Run: headless pygame with SDL's dummy video driver; simulated clock (each Clock.tick advances the game by its frame time, no real sleeping); random seed 0; keys injected as events and as key.get_pressed() state; mouse plan: one left click at the window centre at the start of phase 2, then a move to the lower-right quarter at the start of phase 3; restart key R tapped at the start of phases 3 and 4.
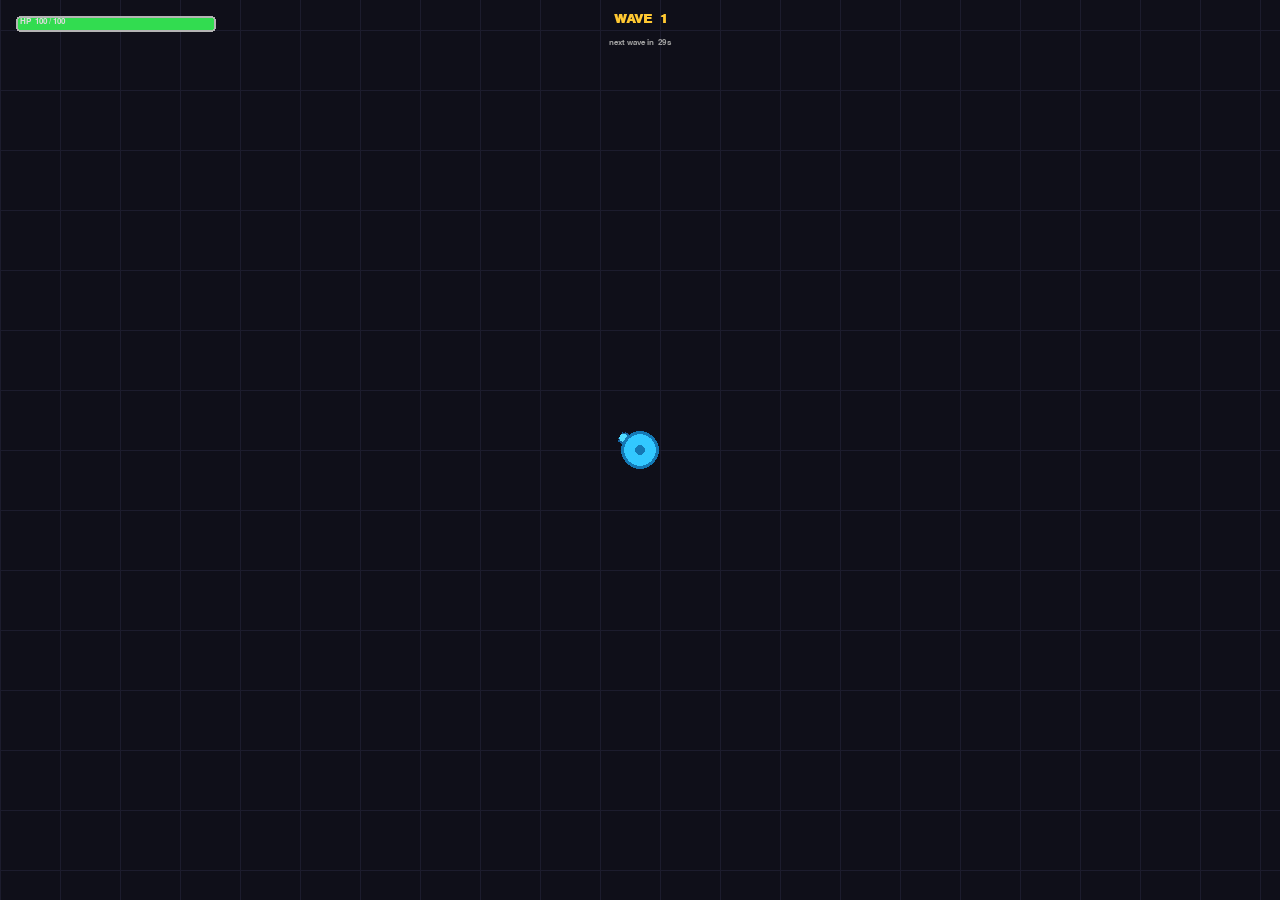
Frame 1 of 4 · flips 1–60 · no input
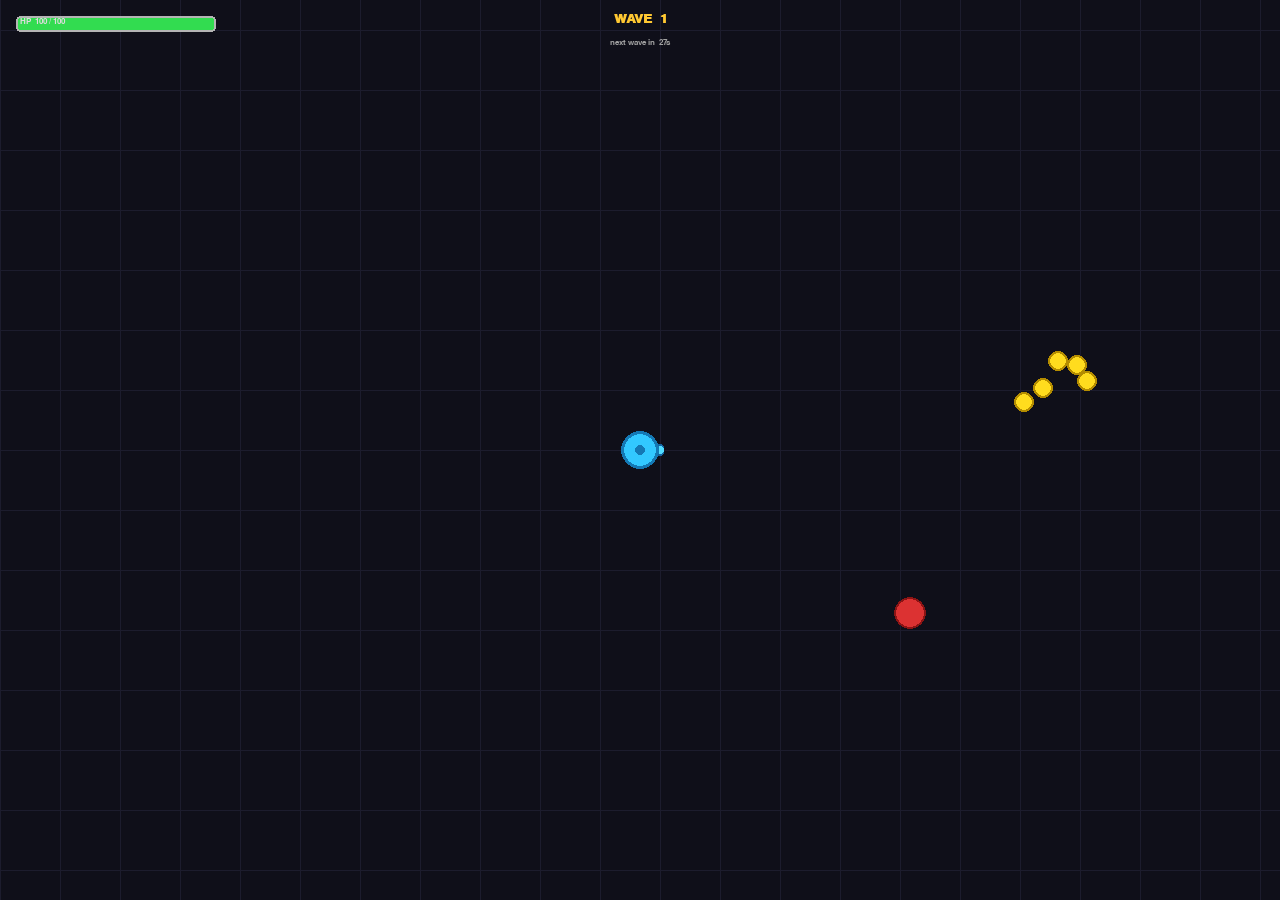
Frame 2 of 4 · flips 61–180 · clicked the window centre · tapped SPACE, RETURN · held RIGHT (→), D
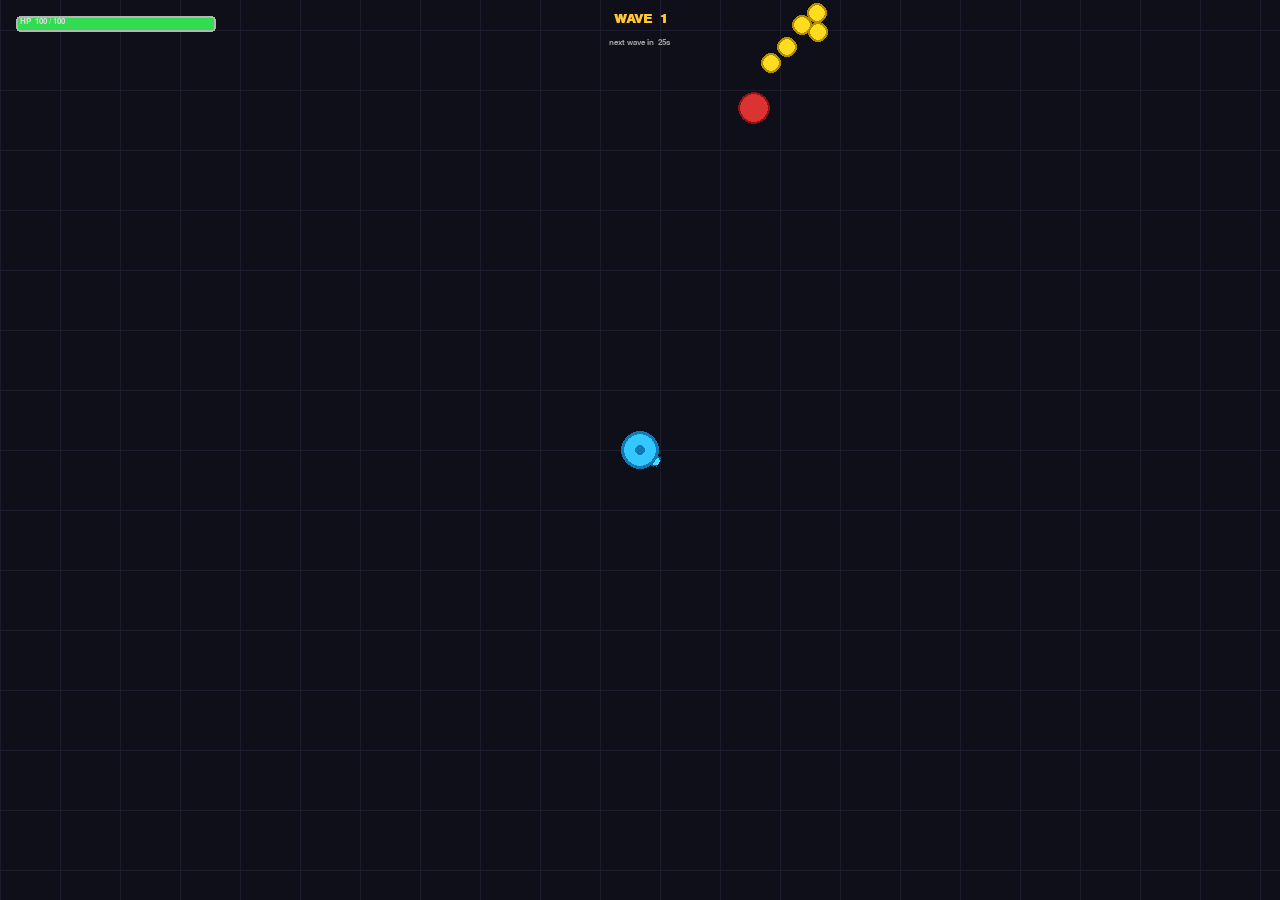
Frame 3 of 4 · flips 181–300 · moved the mouse to the lower-right quarter · tapped R · held DOWN (↓), S
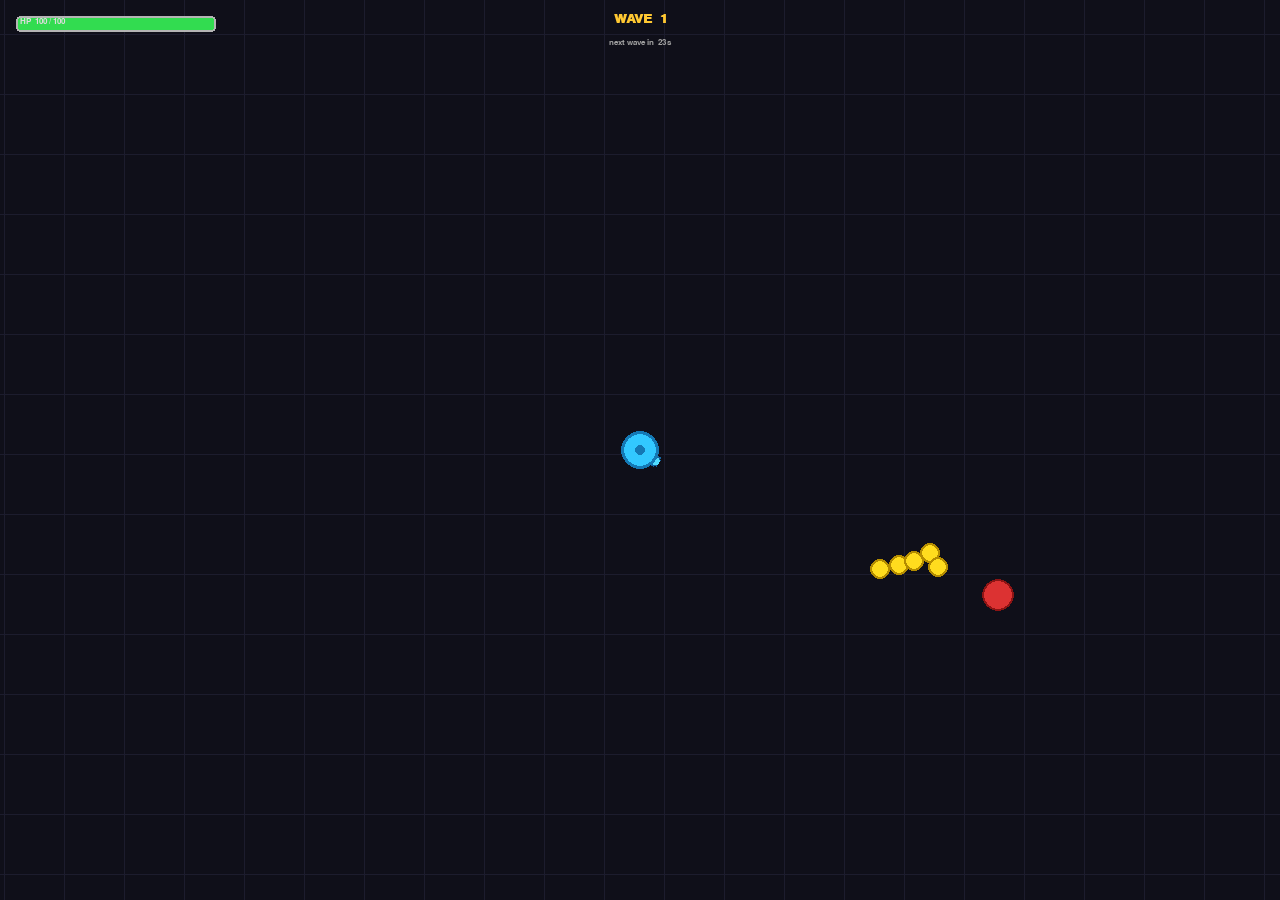
Frame 4 of 4 · flips 301–420 · tapped R · held LEFT (←), A, UP (↑), W

The pygame program that drew these frames:

import pygame
import math
import sys
import random

# ── Window ────────────────────────────────────────────
WIDTH, HEIGHT = 1280, 900
FPS = 60

# ── Map ───────────────────────────────────────────────
MAP_W, MAP_H = 3200, 2400
BORDER       = 40
GRID_SIZE    = 60

# ── Colors ────────────────────────────────────────────
BORDER_COL  = (0, 0, 0)
BG          = (15, 15, 25)
GRID_COL    = (28, 28, 45)
PLAYER_COL  = (50, 200, 255)
PLAYER_RIM  = (20, 120, 180)
BARREL_COL  = (80, 220, 255)
BARREL_RIM  = (20, 100, 160)
BULLET_COL  = (255, 230, 60)
BULLET_RIM  = (255, 140, 0)
RED_COL     = (220, 50,  50)
RED_RIM     = (140, 20,  20)
YELLOW_COL  = (255, 220, 30)
YELLOW_RIM  = (180, 140,  0)
TANK_COL    = (160, 40, 220)
TANK_RIM    = (80,   0, 130)
HP_BG       = (60, 10, 10)
HP_FG       = (220, 50, 50)
TANK_HP_FG  = (160, 40, 220)

# ── Player ────────────────────────────────────────────
PLAYER_SPEED  = 5
PLAYER_RADIUS = 16
BARREL_LEN    = 24
BARREL_W      = 6
PLAYER_MAX_HP = 100

# ── Bullet ────────────────────────────────────────────
BULLET_RADIUS = 4
BULLET_SPEED  = 12

# ── Waves ─────────────────────────────────────────────
WAVE_DURATION    = 30 * FPS   # 30 seconds per wave
SPAWN_MARGIN     = 80         # px outside camera to spawn


# ──────────────────────────────────────────────────────
#  WAVE CONFIG  (endless, scales every wave)
#  Each entry: (interval_frames, type, count_per_spawn)
#  interval = how many frames between each spawn event of that type
#  At wave W, interval shrinks and count grows
# ──────────────────────────────────────────────────────
def wave_config(wave):
    """Return spawn parameters scaled to the current wave number."""
    # Base intervals (frames between spawns)
    red_interval    = max(90,  240 - wave * 12)   # starts at 240, floor 90
    yellow_interval = max(120, 300 - wave * 15)   # starts at 300, floor 120
    tank_interval   = max(300, 600 - wave * 25)   # starts at 600, floor 300

    # Enemies per spawn event
    red_count    = 1 + wave // 3          # +1 red every 3 waves
    yellow_count = 5 + wave // 2          # yellow packs grow faster
    tank_count   = 1 + wave // 6          # tanks come in pairs eventually

    return {
        'red':    {'interval': red_interval,    'count': red_count},
        'yellow': {'interval': yellow_interval, 'count': yellow_count},
        'tank':   {'interval': tank_interval,   'count': tank_count},
    }


# ──────────────────────────────────────────────────────
#  CAMERA
# ──────────────────────────────────────────────────────
class Camera:
    def __init__(self):
        self.x = self.y = 0

    def update(self, tx, ty):
        self.x = max(0, min(tx - WIDTH  // 2, MAP_W - WIDTH))
        self.y = max(0, min(ty - HEIGHT // 2, MAP_H - HEIGHT))

    def to_screen(self, wx, wy):
        return wx - self.x, wy - self.y

    def to_world(self, sx, sy):
        return sx + self.x, sy + self.y


# ──────────────────────────────────────────────────────
#  BULLET
# ──────────────────────────────────────────────────────
class Bullet:
    def __init__(self, wx, wy, angle):
        self.x  = wx
        self.y  = wy
        self.vx = math.cos(angle) * BULLET_SPEED
        self.vy = math.sin(angle) * BULLET_SPEED
        self.active = True

    def update(self):
        self.x += self.vx
        self.y += self.vy
        if not (BORDER < self.x < MAP_W - BORDER and BORDER < self.y < MAP_H - BORDER):
            self.active = False

    def draw(self, screen, cam):
        sx, sy = cam.to_screen(self.x, self.y)
        pygame.draw.circle(screen, BULLET_RIM, (int(sx), int(sy)), BULLET_RADIUS + 3)
        pygame.draw.circle(screen, BULLET_COL, (int(sx), int(sy)), BULLET_RADIUS)


# ──────────────────────────────────────────────────────
#  ENEMY BASE
# ──────────────────────────────────────────────────────
class Enemy:
    def __init__(self, x, y, radius, hp, speed, damage, color, rim):
        self.x      = x
        self.y      = y
        self.radius = radius
        self.hp     = hp
        self.max_hp = hp
        self.speed  = speed
        self.damage = damage
        self.color  = color
        self.rim    = rim
        self.dead   = False
        self.flash  = 0

    def move_toward(self, tx, ty, enemies):
        dx = tx - self.x
        dy = ty - self.y
        dist = math.hypot(dx, dy)
        if dist > 0:
            nx = (dx / dist) * self.speed
            ny = (dy / dist) * self.speed
        else:
            nx = ny = 0

        self.x += nx
        self.y += ny

        # ── Solid circle collision vs other enemies ──
        for other in enemies:
            if other is self:
                continue
            gap = math.hypot(self.x - other.x, self.y - other.y)
            min_dist = self.radius + other.radius
            if gap < min_dist and gap > 0:
                # Push self away from other
                push = (min_dist - gap) / gap
                self.x += (self.x - other.x) * push * 0.5
                self.y += (self.y - other.y) * push * 0.5

        r = self.radius
        self.x = max(BORDER + r, min(MAP_W - BORDER - r, self.x))
        self.y = max(BORDER + r, min(MAP_H - BORDER - r, self.y))

    def hit(self, damage=1):
        self.hp -= damage
        self.flash = 6
        if self.hp <= 0:
            self.dead = True

    def collides_with_player(self, px, py, pr):
        return math.hypot(self.x - px, self.y - py) < self.radius + pr

    def push_from_player(self, px, py, pr):
        """Solid collision: push enemy out of player circle."""
        dist = math.hypot(self.x - px, self.y - py)
        min_d = self.radius + pr
        if 0 < dist < min_d:
            push = (min_d - dist) / dist
            self.x += (self.x - px) * push
            self.y += (self.y - py) * push

    def draw(self, screen, cam):
        sx, sy = cam.to_screen(self.x, self.y)
        if not (-self.radius < sx < WIDTH + self.radius and
                -self.radius < sy < HEIGHT + self.radius):
            return
        col = (255, 255, 255) if self.flash > 0 else self.color
        self.flash = max(0, self.flash - 1)
        pygame.draw.circle(screen, self.rim, (int(sx), int(sy)), self.radius + 2)
        pygame.draw.circle(screen, col,      (int(sx), int(sy)), self.radius)
        self._draw_hp_bar(screen, sx, sy)

    def _draw_hp_bar(self, screen, sx, sy):
        if self.hp == self.max_hp:
            return
        bar_w = self.radius * 2
        bar_h = 5
        bx    = sx - self.radius
        by    = sy - self.radius - 10
        ratio = max(0, self.hp / self.max_hp)
        pygame.draw.rect(screen, HP_BG,           (int(bx), int(by), bar_w, bar_h))
        pygame.draw.rect(screen, self._hp_col(),  (int(bx), int(by), int(bar_w * ratio), bar_h))

    def _hp_col(self):
        return HP_FG


class RedEnemy(Enemy):
    def __init__(self, x, y):
        super().__init__(x, y, radius=14, hp=3,  speed=1.8, damage=10,
                         color=RED_COL, rim=RED_RIM)

class YellowEnemy(Enemy):
    def __init__(self, x, y):
        super().__init__(x, y, radius=8,  hp=1,  speed=3.2, damage=3,
                         color=YELLOW_COL, rim=YELLOW_RIM)

class TankEnemy(Enemy):
    def __init__(self, x, y):
        super().__init__(x, y, radius=28, hp=50, speed=0.9, damage=25,
                         color=TANK_COL, rim=TANK_RIM)
    def _hp_col(self):
        return TANK_HP_FG


# ──────────────────────────────────────────────────────
#  PLAYER
# ──────────────────────────────────────────────────────
class Player:
    def __init__(self):
        self.x   = MAP_W // 2
        self.y   = MAP_H // 2
        self.hp  = PLAYER_MAX_HP
        self.inv = 0

    def handle_input(self, keys):
        dx = dy = 0
        if keys[pygame.K_w] or keys[pygame.K_UP]:    dy -= 1
        if keys[pygame.K_s] or keys[pygame.K_DOWN]:  dy += 1
        if keys[pygame.K_a] or keys[pygame.K_LEFT]:  dx -= 1
        if keys[pygame.K_d] or keys[pygame.K_RIGHT]: dx += 1
        if dx and dy:
            dx *= 0.7071; dy *= 0.7071
        self.x += dx * PLAYER_SPEED
        self.y += dy * PLAYER_SPEED
        r = PLAYER_RADIUS
        self.x = max(BORDER + r, min(MAP_W - BORDER - r, self.x))
        self.y = max(BORDER + r, min(MAP_H - BORDER - r, self.y))

    def take_damage(self, amount):
        if self.inv > 0:
            return
        self.hp -= amount
        self.inv = 40

    def update(self):
        self.inv = max(0, self.inv - 1)

    def angle_to_mouse(self, cam):
        mx, my = pygame.mouse.get_pos()
        wx, wy = cam.to_world(mx, my)
        return math.atan2(wy - self.y, wx - self.x)

    def shoot(self, cam):
        angle = self.angle_to_mouse(cam)
        tip_x = self.x + math.cos(angle) * (PLAYER_RADIUS + BARREL_LEN)
        tip_y = self.y + math.sin(angle) * (PLAYER_RADIUS + BARREL_LEN)
        return Bullet(tip_x, tip_y, angle)

    def draw(self, screen, cam):
        if self.inv > 0 and (self.inv // 5) % 2 == 1:
            return
        sx, sy = cam.to_screen(self.x, self.y)
        angle  = self.angle_to_mouse(cam)

        barrel_surf = pygame.Surface((BARREL_LEN, BARREL_W * 2), pygame.SRCALPHA)
        pygame.draw.rect(barrel_surf, BARREL_RIM, (0, 0, BARREL_LEN, BARREL_W * 2), border_radius=3)
        pygame.draw.rect(barrel_surf, BARREL_COL, (2, 2, BARREL_LEN - 2, BARREL_W * 2 - 4), border_radius=3)
        rotated  = pygame.transform.rotate(barrel_surf, -math.degrees(angle))
        offset_x = math.cos(angle) * BARREL_LEN / 2
        offset_y = math.sin(angle) * BARREL_LEN / 2
        screen.blit(rotated, (sx + offset_x - rotated.get_width()  / 2,
                               sy + offset_y - rotated.get_height() / 2))

        pygame.draw.circle(screen, PLAYER_RIM, (int(sx), int(sy)), PLAYER_RADIUS + 3)
        pygame.draw.circle(screen, PLAYER_COL, (int(sx), int(sy)), PLAYER_RADIUS)
        pygame.draw.circle(screen, PLAYER_RIM, (int(sx), int(sy)), 5)

    def draw_hud(self, screen, wave, wave_timer):
        font_sm = pygame.font.SysFont("consolas", 13, bold=True)
        font_lg = pygame.font.SysFont("consolas", 20, bold=True)

        # HP bar
        bar_w, bar_h = 200, 16
        bx, by = 16, 16
        ratio  = max(0, self.hp / PLAYER_MAX_HP)
        color  = ((50,220,80) if ratio > 0.6 else (220,180,30) if ratio > 0.3 else (220,50,50))
        pygame.draw.rect(screen, (40,40,40),     (bx, by, bar_w, bar_h), border_radius=4)
        pygame.draw.rect(screen, color,          (bx, by, int(bar_w * ratio), bar_h), border_radius=4)
        pygame.draw.rect(screen, (180,180,180),  (bx, by, bar_w, bar_h), 2, border_radius=4)
        screen.blit(font_sm.render(f"HP  {max(0,self.hp)} / {PLAYER_MAX_HP}", True, (220,220,220)), (bx+4, by+1))

        # Wave info top-center
        secs_left = max(0, wave_timer // FPS)
        wave_txt  = font_lg.render(f"WAVE  {wave}", True, (255, 200, 50))
        timer_txt = font_sm.render(f"next wave in  {secs_left}s", True, (160, 160, 160))
        screen.blit(wave_txt,  (WIDTH // 2 - wave_txt.get_width()  // 2, 12))
        screen.blit(timer_txt, (WIDTH // 2 - timer_txt.get_width() // 2, 38))


# ──────────────────────────────────────────────────────
#  SPAWN HELPERS
# ──────────────────────────────────────────────────────
def edge_pos(cam):
    side = random.choice(('top', 'bottom', 'left', 'right'))
    m = SPAWN_MARGIN
    if side == 'top':
        x, y = random.uniform(cam.x, cam.x + WIDTH), cam.y - m
    elif side == 'bottom':
        x, y = random.uniform(cam.x, cam.x + WIDTH), cam.y + HEIGHT + m
    elif side == 'left':
        x, y = cam.x - m, random.uniform(cam.y, cam.y + HEIGHT)
    else:
        x, y = cam.x + WIDTH + m, random.uniform(cam.y, cam.y + HEIGHT)
    x = max(BORDER + 30, min(MAP_W - BORDER - 30, x))
    y = max(BORDER + 30, min(MAP_H - BORDER - 30, y))
    return x, y


def spawn_group(kind, count, cam):
    x, y = edge_pos(cam)
    group = []
    for i in range(count):
        ox = x + random.uniform(-50, 50)
        oy = y + random.uniform(-50, 50)
        if kind == 'red':
            group.append(RedEnemy(ox, oy))
        elif kind == 'yellow':
            group.append(YellowEnemy(ox, oy))
        elif kind == 'tank':
            group.append(TankEnemy(ox, oy))
    return group


# ──────────────────────────────────────────────────────
#  WORLD DRAW
# ──────────────────────────────────────────────────────
def draw_world(screen, cam):
    screen.fill(BG)
    wx0, wy0 = cam.x, cam.y
    wx1, wy1 = cam.x + WIDTH, cam.y + HEIGHT

    gx = (int(wx0) // GRID_SIZE) * GRID_SIZE
    while gx <= wx1:
        sx, _ = cam.to_screen(gx, 0)
        pygame.draw.line(screen, GRID_COL, (int(sx), 0), (int(sx), HEIGHT))
        gx += GRID_SIZE
    gy = (int(wy0) // GRID_SIZE) * GRID_SIZE
    while gy <= wy1:
        _, sy = cam.to_screen(0, gy)
        pygame.draw.line(screen, GRID_COL, (0, int(sy)), (WIDTH, int(sy)))
        gy += GRID_SIZE

    bx0, by0 = cam.to_screen(0, 0)
    bx1, by1 = cam.to_screen(MAP_W, MAP_H)
    for rect in [
        pygame.Rect(bx0, by0, BORDER, by1 - by0),
        pygame.Rect(bx1 - BORDER, by0, BORDER, by1 - by0),
        pygame.Rect(bx0, by0, bx1 - bx0, BORDER),
        pygame.Rect(bx0, by1 - BORDER, bx1 - bx0, BORDER),
    ]:
        pygame.draw.rect(screen, BORDER_COL, rect)

    hi = (40, 40, 70)
    pygame.draw.line(screen, hi, cam.to_screen(BORDER, BORDER),         cam.to_screen(MAP_W-BORDER, BORDER))
    pygame.draw.line(screen, hi, cam.to_screen(BORDER, MAP_H-BORDER),   cam.to_screen(MAP_W-BORDER, MAP_H-BORDER))
    pygame.draw.line(screen, hi, cam.to_screen(BORDER, BORDER),         cam.to_screen(BORDER, MAP_H-BORDER))
    pygame.draw.line(screen, hi, cam.to_screen(MAP_W-BORDER, BORDER),   cam.to_screen(MAP_W-BORDER, MAP_H-BORDER))


# ──────────────────────────────────────────────────────
#  MAIN
# ──────────────────────────────────────────────────────
def main():
    pygame.init()
    screen = pygame.display.set_mode((WIDTH, HEIGHT))
    pygame.display.set_caption("Circle Shooter")
    clock  = pygame.time.Clock()

    player  = Player()
    camera  = Camera()
    bullets = []
    enemies = []

    # Wave state
    wave       = 1
    wave_timer = WAVE_DURATION          # counts down each frame
    cfg        = wave_config(wave)

    # Per-type spawn timers (independent countdowns)
    spawn_timers = {
        'red':    cfg['red']['interval'] // 2,   # first spawns come quickly
        'yellow': cfg['yellow']['interval'] // 2,
        'tank':   cfg['tank']['interval'],
    }

    game_over = False
    font_big  = pygame.font.SysFont("consolas", 64, bold=True)
    font_med  = pygame.font.SysFont("consolas", 28, bold=True)

    while True:
        clock.tick(FPS)

        for event in pygame.event.get():
            if event.type == pygame.QUIT:
                pygame.quit(); sys.exit()
            if event.type == pygame.KEYDOWN:
                if event.key == pygame.K_ESCAPE:
                    pygame.quit(); sys.exit()
                if event.key == pygame.K_r and game_over:
                    main(); return   # restart
            if event.type == pygame.MOUSEBUTTONDOWN and event.button == 1 and not game_over:
                bullets.append(player.shoot(camera))

        if not game_over:
            # ── Player ────────────────────────────
            keys = pygame.key.get_pressed()
            player.handle_input(keys)
            player.update()
            camera.update(player.x, player.y)

            # ── Wave timer ────────────────────────
            wave_timer -= 1
            if wave_timer <= 0:
                wave      += 1
                wave_timer = WAVE_DURATION
                cfg        = wave_config(wave)
                # Reset spawn timers for new wave (don't rush them)
                spawn_timers = {
                    'red':    cfg['red']['interval'],
                    'yellow': cfg['yellow']['interval'],
                    'tank':   cfg['tank']['interval'],
                }

            # ── Spawn per type ────────────────────
            for kind in ('red', 'yellow', 'tank'):
                spawn_timers[kind] -= 1
                if spawn_timers[kind] <= 0:
                    enemies.extend(spawn_group(kind, cfg[kind]['count'], camera))
                    spawn_timers[kind] = cfg[kind]['interval']

            # ── Bullets ───────────────────────────
            for b in bullets:
                b.update()
            bullets = [b for b in bullets if b.active]

            # ── Enemies ───────────────────────────
            for e in enemies:
                e.move_toward(player.x, player.y, enemies)

                # Bullet collision
                for b in bullets:
                    if b.active and math.hypot(b.x - e.x, b.y - e.y) < BULLET_RADIUS + e.radius:
                        e.hit(1)
                        b.active = False

                # Player solid collision — push enemy out, then deal damage
                e.push_from_player(player.x, player.y, PLAYER_RADIUS)
                if e.collides_with_player(player.x, player.y, PLAYER_RADIUS):
                    player.take_damage(e.damage)

            enemies = [e for e in enemies if not e.dead]

            if player.hp <= 0:
                game_over = True

        # ── Draw ──────────────────────────────────
        draw_world(screen, camera)
        for e in enemies:
            e.draw(screen, camera)
        for b in bullets:
            b.draw(screen, camera)
        player.draw(screen, camera)
        player.draw_hud(screen, wave, wave_timer)

        if game_over:
            overlay = pygame.Surface((WIDTH, HEIGHT), pygame.SRCALPHA)
            overlay.fill((0, 0, 0, 160))
            screen.blit(overlay, (0, 0))
            t1 = font_big.render("GAME OVER", True, (220, 50, 50))
            t2 = font_med.render(f"Survived to Wave {wave}   |   Press R to restart", True, (200, 200, 200))
            screen.blit(t1, (WIDTH//2 - t1.get_width()//2, HEIGHT//2 - 60))
            screen.blit(t2, (WIDTH//2 - t2.get_width()//2, HEIGHT//2 + 20))

        pygame.display.flip()


if __name__ == "__main__":
    main()
